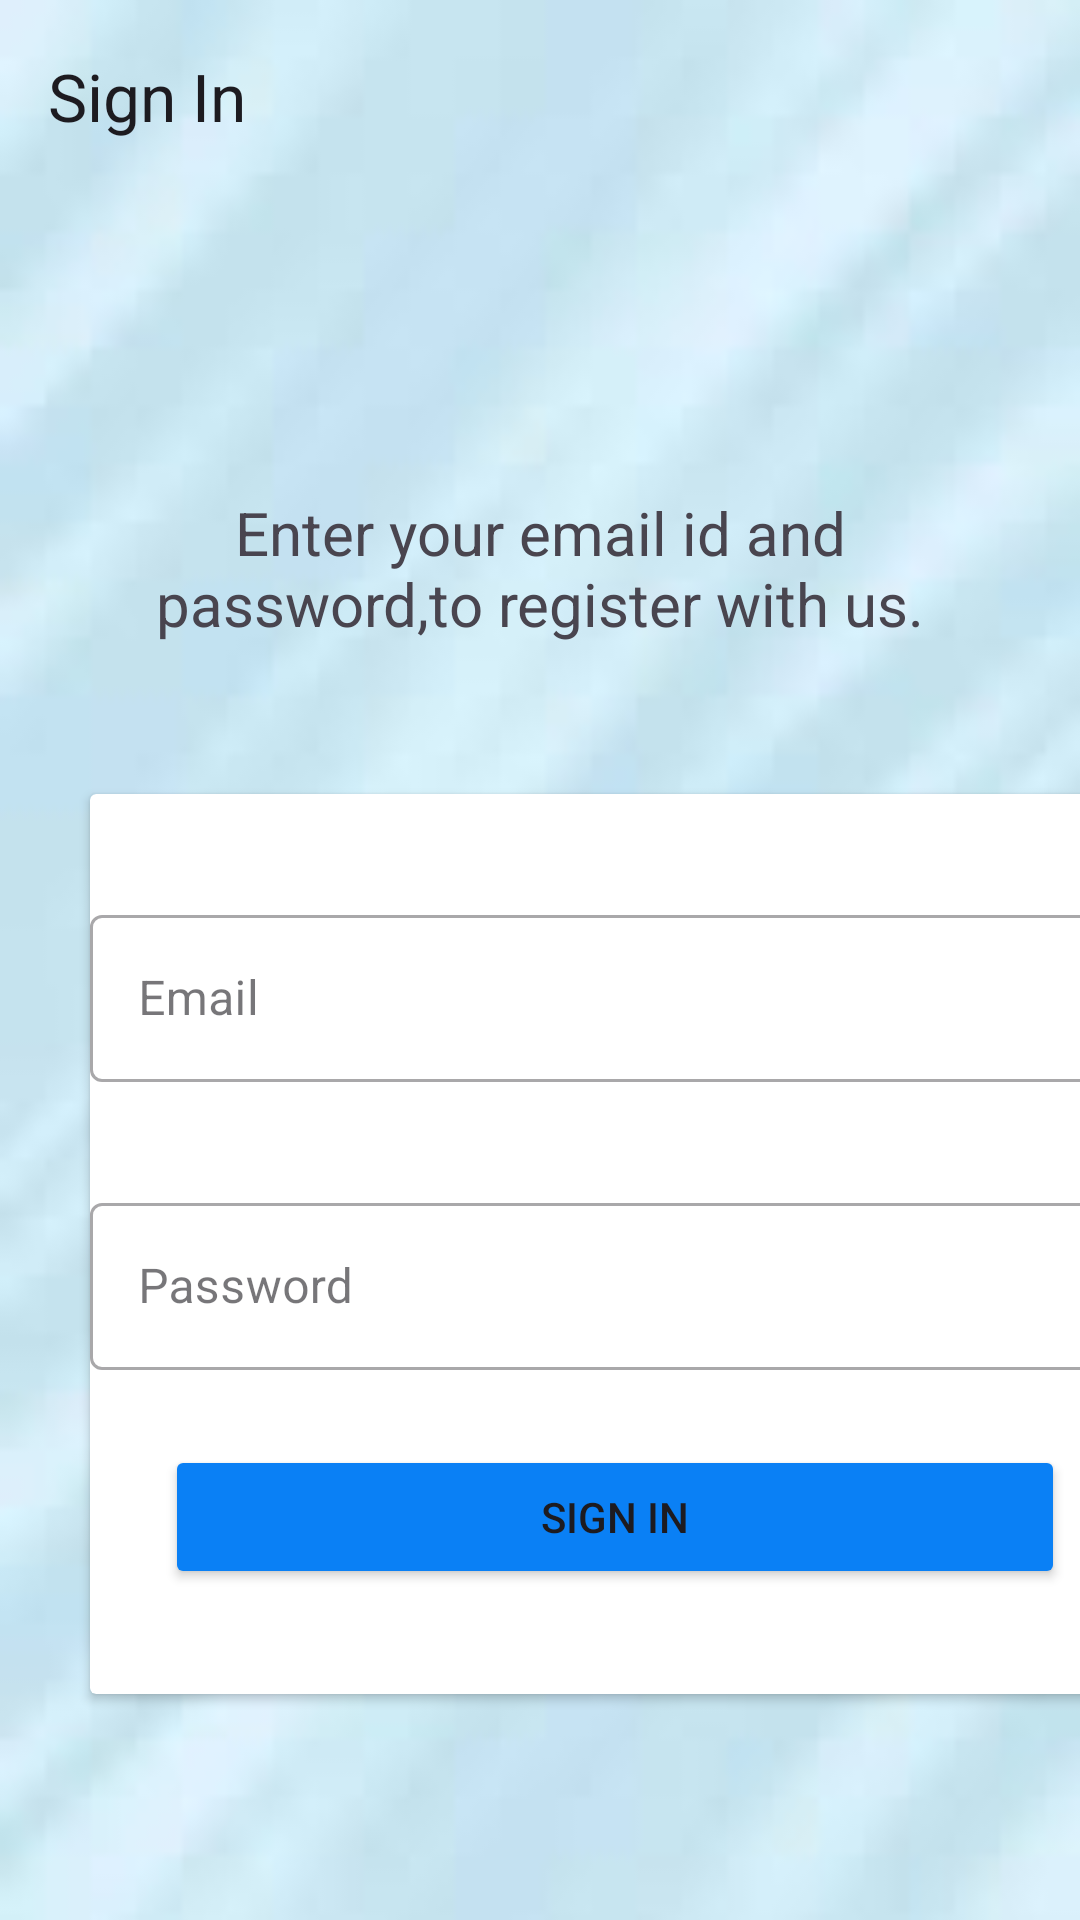

Here is an Android app screen rendered from its layout file. Give the layout XML and the strings, colors and styles it references.
<!-- AndroidManifest.xml: application theme Theme.ProjeManag -->
<!-- res/layout/activity_sign_in.xml -->
<?xml version="1.0" encoding="utf-8"?>
<LinearLayout xmlns:android="http://schemas.android.com/apk/res/android"
    xmlns:app="http://schemas.android.com/apk/res-auto"
    xmlns:tools="http://schemas.android.com/tools"
    android:layout_width="match_parent"
    android:orientation="vertical"
    android:layout_height="match_parent"
    android:background="@drawable/img_1"
    tools:context=".Activities.SignInActivity">

  <androidx.appcompat.widget.Toolbar
      android:id="@+id/toolbar_sign_in_activity"
      android:layout_width="match_parent"
      android:layout_height="wrap_content"
      app:title="Sign In"/>

    <TextView
        android:layout_width="match_parent"
        android:layout_height="wrap_content"
        android:textSize="20sp"
        android:layout_marginTop="100dp"
        android:gravity="center"
        android:layout_marginRight="25dp"
        android:layout_marginLeft="25dp"
        android:text="@string/sign_up_discreption"/>

    <androidx.cardview.widget.CardView
        android:layout_width="350dp"
        android:layout_height="300dp"
        android:layout_marginTop="50dp"
        android:layout_marginLeft="30dp">

        <LinearLayout
            android:layout_width="350dp"
            android:layout_height="300dp"
            android:orientation="vertical"
            android:gravity="fill_vertical">

        <com.google.android.material.textfield.TextInputLayout
            style="@style/Widget.MaterialComponents.TextInputLayout.OutlinedBox"
            android:layout_width="match_parent"
            android:layout_height="wrap_content"
            android:layout_marginTop="35dp">

            <androidx.appcompat.widget.AppCompatEditText
                android:id="@+id/et_email"
                android:layout_width="match_parent"
                android:layout_height="wrap_content"
                android:hint="Email"
                android:textColor="#363A43"
                android:textColorHint="#7A8089"
                />
        </com.google.android.material.textfield.TextInputLayout>


        <com.google.android.material.textfield.TextInputLayout
            style="@style/Widget.MaterialComponents.TextInputLayout.OutlinedBox"
            android:layout_width="match_parent"
            android:layout_height="wrap_content"
            android:layout_marginTop="35dp">

            <androidx.appcompat.widget.AppCompatEditText
                android:id="@+id/et_password"
                android:layout_width="match_parent"
                android:layout_height="wrap_content"
                android:hint="Password"
                android:textColor="#363A43"
                android:textColorHint="#7A8089"
                />
        </com.google.android.material.textfield.TextInputLayout>

            <Button
                android:id="@+id/bt_signIn"
                android:layout_width="300dp"
                android:layout_height="wrap_content"
                android:layout_marginTop="25dp"
                android:layout_marginLeft="25dp"
                android:text="SIGN IN"
                android:backgroundTint="@color/blue"/>


        </LinearLayout>
    </androidx.cardview.widget.CardView>



</LinearLayout>
<!-- resources referenced by this layout -->
<resources>
  <color name="blue">#0A80F5</color>
  <!-- drawable img_1: png bitmap (drawable, 36657 bytes) -->
  <string name="sign_up_discreption">Enter your email id and password,to register with us.</string>
  <style name="Theme.ProjeManag" parent="Base.Theme.ProjeManag" />
  <style name="Base.Theme.ProjeManag" parent="Theme.Material3.DayNight.NoActionBar">
          
          
      </style>
</resources>
